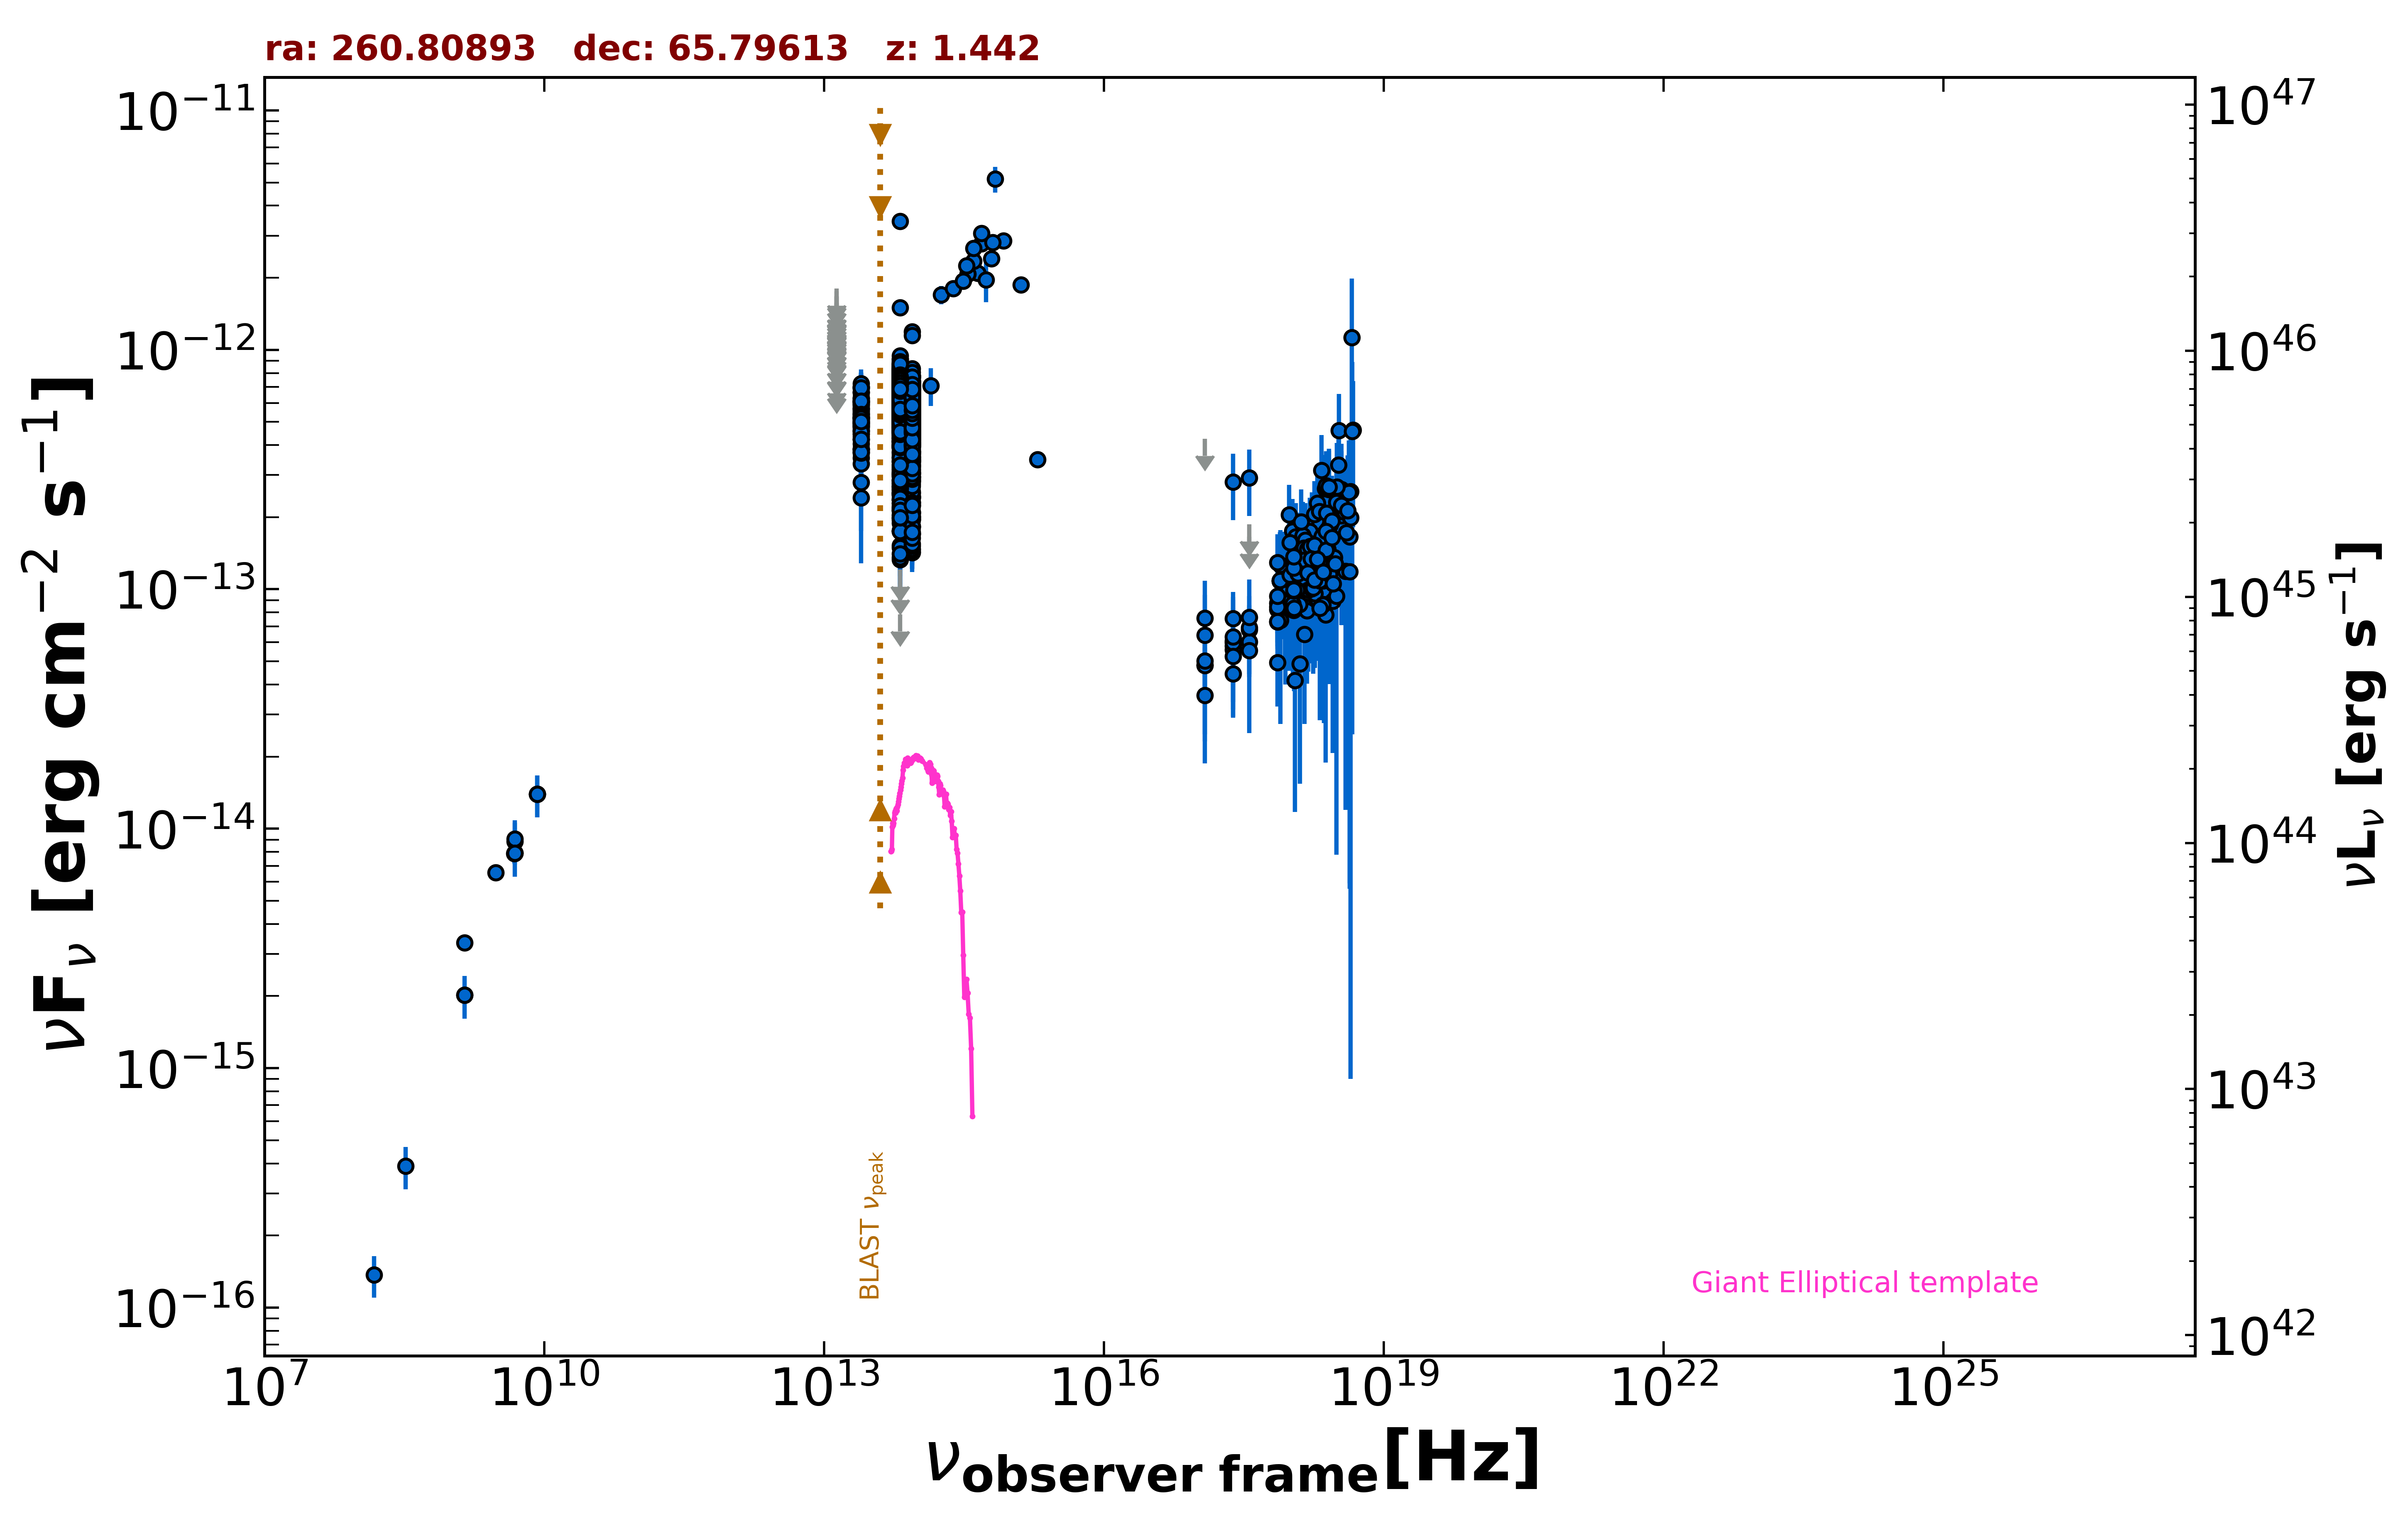

The data file committed next to this chart (first rows):
freq., flux, err_flux, MJD_start, MJD_end, flag, catalog, reference
1.400e+09, 3.345e-15, 1.005e-16, 55000, 55000, , NVSS, Condon et al. 1998  AJ  115  1693
3.000e+09, 6.569e-15, 2.050e-17, 55000, 55000, , VLASSQL, Gordon et al. 2021  ApJS  255  30
2.418e+17, 6.087e-14, 1.653e-14, 55000, 55000, , RASS, Boller et al. 2016  A&A  103  1
2.418e+17, 5.802e-14, 9.890e-15, 58336, 58416, , 1OUSX, Giommi et al. in preparation
1.209e+17, 4.826e-14, 8.790e-15, 58336, 58416, , 1OUSX, Giommi et al. in preparation
3.627e+17, 6.778e-14, 1.099e-14, 58336, 58416, , 1OUSX, Giommi et al. in preparation
7.253e+17, 7.310e-14, 7.650e-15, 58336, 58416, , 1OUSX, Giommi et al. in preparation
1.088e+18, 8.175e-14, 1.659e-14, 58336, 58416, , 1OUSX, Giommi et al. in preparation
2.418e+17, 5.599e-14, 0.000e+00, 55000, 55000, , Chandra-CSC2, Evans et al. 2010  ApJS  189  37
1.088e+18, 1.179e-13, 0.000e+00, 55000, 55000, , Chandra-CSC2, Evans et al. 2010  ApJS  189  37
3.627e+17, 6.028e-14, 0.000e+00, 55000, 55000, , Chandra-CSC2, Evans et al. 2010  ApJS  189  37
7.253e+17, 8.736e-14, 0.000e+00, 55000, 55000, , Chandra-CSC2, Evans et al. 2010  ApJS  189  37
8.400e+09, 1.394e-14, 0.000e+00, 55000, 55000, , CRATES, Healey et al. 2007  ApJS  171  61
4.800e+09, 7.872e-15, 7.200e-16, 55000, 55000, , GB87, Gregory et al. 1992  VizieR  VIII/14/j20…
4.850e+09, 7.905e-15, 0.000e+00, 55000, 55000, , NORTH20, White and Becker  1992  ApJS  79  331
1.400e+09, 2.016e-15, 0.000e+00, 55000, 55000, , NORTH20, White and Becker  1992  ApJS  79  331
1.389e+14, 7.097e-13, 1.275e-13, 55000, 55000, , 2MASS, Skrutskie et al. 2006  AJ  131  1163
1.804e+14, 1.697e-12, 1.470e-13, 55000, 55000, , 2MASS, Skrutskie et al. 2006  AJ  131  1163
2.427e+14, 1.805e-12, 1.250e-13, 55000, 55000, , 2MASS, Skrutskie et al. 2006  AJ  131  1163
8.817e+13, 6.420e-13, 2.300e-15, 55000, 55000, , UNWISE, Schlafly et al. 2019  ApJS  240  30
6.517e+13, 7.041e-13, 3.250e-15, 55000, 55000, , UNWISE, Schlafly et al. 2019  ApJS  240  30
8.817e+13, 6.445e-13, 1.425e-14, 55000, 55000, , WISE, Wright et al. 2010  AJ  140  1868
6.517e+13, 7.169e-13, 1.455e-14, 55000, 55000, , WISE, Wright et al. 2010  AJ  140  1868
2.498e+13, 5.171e-13, 1.810e-14, 55000, 55000, , WISE, Wright et al. 2010  AJ  140  1868
1.363e+13, 6.785e-13, 6.635e-14, 55000, 55000, , WISE, Wright et al. 2010  AJ  140  1868
8.817e+13, 5.650e-13, 2.865e-14, 56662, 56662, , NEOWISE, Mainzer et al. 2014  ApJ  792  30
6.517e+13, 5.859e-13, 4.970e-14, 56662, 56662, , NEOWISE, Mainzer et al. 2014  ApJ  792  30
8.817e+13, 6.451e-13, 3.090e-14, 56661, 56661, , NEOWISE, Mainzer et al. 2014  ApJ  792  30
6.517e+13, 7.269e-13, 4.355e-14, 56661, 56661, , NEOWISE, Mainzer et al. 2014  ApJ  792  30
8.817e+13, 6.608e-13, 3.165e-14, 56663, 56663, , NEOWISE, Mainzer et al. 2014  ApJ  792  30
6.517e+13, 7.445e-13, 4.875e-14, 56663, 56663, , NEOWISE, Mainzer et al. 2014  ApJ  792  30
8.817e+13, 6.608e-13, 3.650e-14, 56661, 56661, , NEOWISE, Mainzer et al. 2014  ApJ  792  30
6.517e+13, 7.269e-13, 6.435e-14, 56661, 56661, , NEOWISE, Mainzer et al. 2014  ApJ  792  30
8.817e+13, 7.199e-13, 4.115e-14, 56661, 56661, , NEOWISE, Mainzer et al. 2014  ApJ  792  30
6.517e+13, 7.897e-13, 6.040e-14, 56661, 56661, , NEOWISE, Mainzer et al. 2014  ApJ  792  30
8.817e+13, 6.626e-13, 3.175e-14, 56661, 56661, , NEOWISE, Mainzer et al. 2014  ApJ  792  30
6.517e+13, 7.336e-13, 4.260e-14, 56661, 56661, , NEOWISE, Mainzer et al. 2014  ApJ  792  30
8.817e+13, 3.827e-13, 2.890e-14, 56663, 56663, , NEOWISE, Mainzer et al. 2014  ApJ  792  30
6.517e+13, 5.089e-13, 3.750e-14, 56663, 56663, , NEOWISE, Mainzer et al. 2014  ApJ  792  30
8.817e+13, 4.346e-13, 3.125e-14, 56663, 56663, , NEOWISE, Mainzer et al. 2014  ApJ  792  30
6.517e+13, 6.119e-13, 4.060e-14, 56663, 56663, , NEOWISE, Mainzer et al. 2014  ApJ  792  30
8.817e+13, 6.138e-13, 2.995e-14, 56663, 56663, , NEOWISE, Mainzer et al. 2014  ApJ  792  30
6.517e+13, 6.884e-13, 4.315e-14, 56663, 56663, , NEOWISE, Mainzer et al. 2014  ApJ  792  30
8.817e+13, 6.862e-13, 3.035e-14, 56661, 56661, , NEOWISE, Mainzer et al. 2014  ApJ  792  30
6.517e+13, 7.377e-13, 4.420e-14, 56661, 56661, , NEOWISE, Mainzer et al. 2014  ApJ  792  30
8.817e+13, 6.386e-13, 2.825e-14, 56664, 56664, , NEOWISE, Mainzer et al. 2014  ApJ  792  30
6.517e+13, 6.715e-13, 4.210e-14, 56664, 56664, , NEOWISE, Mainzer et al. 2014  ApJ  792  30
8.817e+13, 6.463e-13, 3.635e-14, 56662, 56662, , NEOWISE, Mainzer et al. 2014  ApJ  792  30
6.517e+13, 7.249e-13, 4.880e-14, 56662, 56662, , NEOWISE, Mainzer et al. 2014  ApJ  792  30
8.817e+13, 6.799e-13, 5.830e-14, 56661, 56661, , NEOWISE, Mainzer et al. 2014  ApJ  792  30
6.517e+13, 7.660e-13, 4.095e-14, 56661, 56661, , NEOWISE, Mainzer et al. 2014  ApJ  792  30
8.817e+13, 6.487e-13, 2.990e-14, 56660, 56660, , NEOWISE, Mainzer et al. 2014  ApJ  792  30
6.517e+13, 7.064e-13, 4.815e-14, 56660, 56660, , NEOWISE, Mainzer et al. 2014  ApJ  792  30
8.817e+13, 7.152e-13, 3.030e-14, 56661, 56661, , NEOWISE, Mainzer et al. 2014  ApJ  792  30
6.517e+13, 7.262e-13, 5.085e-14, 56661, 56661, , NEOWISE, Mainzer et al. 2014  ApJ  792  30
8.817e+13, 6.831e-13, 3.335e-14, 56662, 56662, , NEOWISE, Mainzer et al. 2014  ApJ  792  30
6.517e+13, 7.717e-13, 5.260e-14, 56662, 56662, , NEOWISE, Mainzer et al. 2014  ApJ  792  30
8.817e+13, 6.632e-13, 2.810e-14, 56663, 56663, , NEOWISE, Mainzer et al. 2014  ApJ  792  30
6.517e+13, 7.465e-13, 4.885e-14, 56663, 56663, , NEOWISE, Mainzer et al. 2014  ApJ  792  30
8.817e+13, 6.731e-13, 3.655e-14, 56662, 56662, , NEOWISE, Mainzer et al. 2014  ApJ  792  30
... 4,735 more rows
